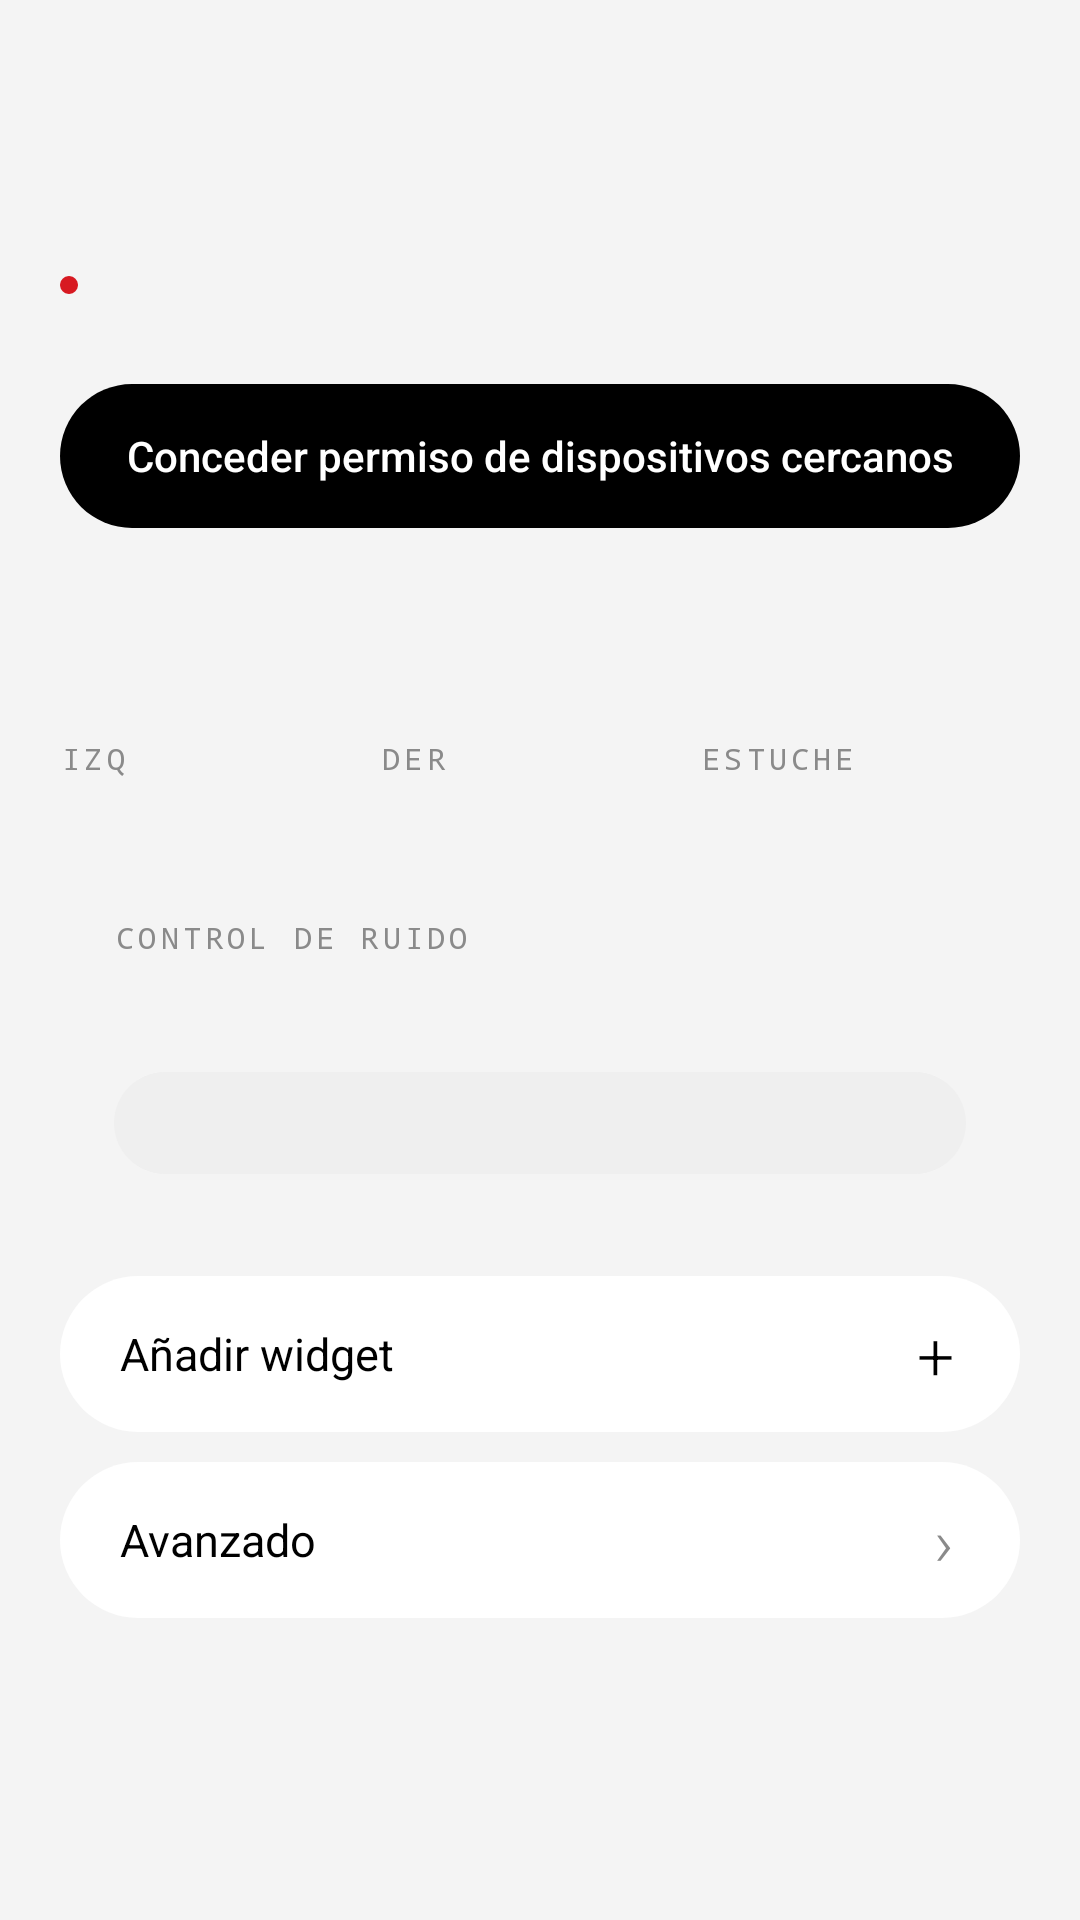

Write the Android layout XML for this screen, with the resource values it uses.
<!-- AndroidManifest.xml: application theme AppTheme -->
<!-- res/layout/activity_main.xml -->
<?xml version="1.0" encoding="utf-8"?>
<ScrollView xmlns:android="http://schemas.android.com/apk/res/android"
    android:layout_width="match_parent"
    android:layout_height="match_parent"
    android:fitsSystemWindows="true">

    <LinearLayout
        android:layout_width="match_parent"
        android:layout_height="wrap_content"
        android:orientation="vertical"
        android:paddingStart="20dp"
        android:paddingTop="40dp"
        android:paddingEnd="20dp"
        android:paddingBottom="32dp">

        <TextView
            android:id="@+id/name"
            android:layout_width="match_parent"
            android:layout_height="wrap_content"
            android:fontFamily="sans-serif-light"
            android:textColor="@color/fg"
            android:textSize="30sp" />

        <LinearLayout
            android:layout_width="wrap_content"
            android:layout_height="wrap_content"
            android:layout_marginTop="6dp"
            android:gravity="center_vertical"
            android:orientation="horizontal">

            <ImageView
                android:id="@+id/link_dot"
                android:layout_width="6dp"
                android:layout_height="6dp"
                android:layout_marginEnd="8dp"
                android:importantForAccessibility="no"
                android:src="@drawable/dot_red" />

            <TextView
                android:id="@+id/link_text"
                style="@style/Caption"
                android:layout_width="wrap_content"
                android:layout_height="wrap_content"
                android:textSize="13sp" />
        </LinearLayout>

        <Button
            android:id="@+id/grant"
            style="@style/Pill.Primary"
            android:layout_width="match_parent"
            android:layout_height="wrap_content"
            android:layout_marginTop="24dp"
            android:text="@string/grant" />

        
        <LinearLayout
            android:layout_width="match_parent"
            android:layout_height="wrap_content"
            android:layout_marginTop="32dp"
            android:orientation="horizontal">

            <LinearLayout
                android:layout_width="0dp"
                android:layout_height="wrap_content"
                android:layout_weight="1"
                android:orientation="vertical">

                <ImageView
                    android:id="@+id/bat_l"
                    android:layout_width="wrap_content"
                    android:layout_height="30dp"
                    android:adjustViewBounds="true"
                    android:importantForAccessibility="no"
                    android:tint="@color/fg" />

                <TextView
                    android:id="@+id/cap_left"
                    style="@style/Label"
                    android:layout_width="wrap_content"
                    android:layout_height="wrap_content"
                    android:text="@string/cap_left" />
            </LinearLayout>

            <LinearLayout
                android:layout_width="0dp"
                android:layout_height="wrap_content"
                android:layout_weight="1"
                android:orientation="vertical">

                <ImageView
                    android:id="@+id/bat_r"
                    android:layout_width="wrap_content"
                    android:layout_height="30dp"
                    android:adjustViewBounds="true"
                    android:importantForAccessibility="no"
                    android:tint="@color/fg" />

                <TextView
                    style="@style/Label"
                    android:layout_width="wrap_content"
                    android:layout_height="wrap_content"
                    android:text="@string/cap_right" />
            </LinearLayout>

            <LinearLayout
                android:layout_width="0dp"
                android:layout_height="wrap_content"
                android:layout_weight="1"
                android:orientation="vertical">

                <ImageView
                    android:id="@+id/bat_c"
                    android:layout_width="wrap_content"
                    android:layout_height="30dp"
                    android:adjustViewBounds="true"
                    android:importantForAccessibility="no"
                    android:tint="@color/fg" />

                <TextView
                    style="@style/Label"
                    android:layout_width="wrap_content"
                    android:layout_height="wrap_content"
                    android:text="@string/cap_case" />
            </LinearLayout>
        </LinearLayout>

        
        <LinearLayout
            android:layout_width="match_parent"
            android:layout_height="wrap_content"
            android:layout_marginTop="28dp"
            android:background="@drawable/card"
            android:orientation="vertical"
            android:padding="18dp">

            <TextView
                style="@style/Label"
                android:layout_width="wrap_content"
                android:layout_height="wrap_content"
                android:layout_marginTop="0dp"
                android:text="@string/section_noise" />

            <LinearLayout
                android:id="@+id/modes"
                android:layout_width="match_parent"
                android:layout_height="wrap_content"
                android:layout_marginTop="18dp"
                android:orientation="horizontal" />

            <LinearLayout
                android:id="@+id/levels"
                android:layout_width="match_parent"
                android:layout_height="34dp"
                android:layout_marginTop="20dp"
                android:background="@drawable/pill_idle"
                android:orientation="horizontal"
                android:padding="2dp" />
        </LinearLayout>

        <LinearLayout
            android:id="@+id/pin"
            style="@style/Row"
            android:layout_width="match_parent"
            android:layout_height="52dp"
            android:layout_marginTop="16dp">

            <TextView
                style="@style/Body"
                android:layout_width="0dp"
                android:layout_height="wrap_content"
                android:layout_weight="1"
                android:text="@string/add_widget" />

            <TextView
                android:layout_width="wrap_content"
                android:layout_height="wrap_content"
                android:fontFamily="sans-serif-light"
                android:text="+"
                android:textColor="@color/fg"
                android:textSize="22sp" />
        </LinearLayout>

        <LinearLayout
            android:id="@+id/advanced_toggle"
            style="@style/Row"
            android:layout_width="match_parent"
            android:layout_height="52dp"
            android:layout_marginTop="10dp">

            <TextView
                style="@style/Body"
                android:layout_width="0dp"
                android:layout_height="wrap_content"
                android:layout_weight="1"
                android:text="@string/advanced" />

            <TextView
                android:id="@+id/advanced_chevron"
                android:layout_width="wrap_content"
                android:layout_height="wrap_content"
                android:fontFamily="sans-serif-light"
                android:text="›"
                android:textColor="@color/fg_secondary"
                android:textSize="22sp" />
        </LinearLayout>

        
        <LinearLayout
            android:id="@+id/advanced"
            android:layout_width="match_parent"
            android:layout_height="wrap_content"
            android:orientation="vertical"
            android:visibility="gone">

            <TextView
                style="@style/Label"
                android:layout_width="wrap_content"
                android:layout_height="wrap_content"
                android:layout_marginTop="28dp"
                android:text="@string/section_device" />

            <RadioGroup
                android:id="@+id/devices"
                android:layout_width="match_parent"
                android:layout_height="wrap_content"
                android:layout_marginTop="10dp"
                android:background="@drawable/card"
                android:padding="12dp" />

            <TextView
                style="@style/Label"
                android:layout_width="wrap_content"
                android:layout_height="wrap_content"
                android:layout_marginTop="28dp"
                android:text="@string/section_console" />

            <LinearLayout
                android:layout_width="match_parent"
                android:layout_height="wrap_content"
                android:layout_marginTop="6dp"
                android:gravity="center_vertical"
                android:orientation="horizontal">

                <EditText
                    android:id="@+id/raw"
                    android:layout_width="0dp"
                    android:layout_height="wrap_content"
                    android:layout_weight="1"
                    android:fontFamily="monospace"
                    android:hint="010C 0101"
                    android:importantForAutofill="no"
                    android:inputType="textCapCharacters|textNoSuggestions"
                    android:textColor="@color/fg"
                    android:textSize="14sp" />

                <Button
                    android:id="@+id/send_raw"
                    style="@style/Pill"
                    android:layout_width="wrap_content"
                    android:layout_height="wrap_content"
                    android:layout_marginStart="8dp"
                    android:text="@string/send" />

                <Button
                    android:id="@+id/refresh"
                    style="@style/Pill"
                    android:layout_width="wrap_content"
                    android:layout_height="wrap_content"
                    android:layout_marginStart="6dp"
                    android:text="@string/refresh" />
            </LinearLayout>

            <TextView
                style="@style/Caption"
                android:layout_width="wrap_content"
                android:layout_height="wrap_content"
                android:layout_marginTop="4dp"
                android:text="@string/console_hint" />

            <TextView
                android:id="@+id/console"
                android:layout_width="match_parent"
                android:layout_height="wrap_content"
                android:layout_marginTop="10dp"
                android:background="@drawable/card"
                android:fontFamily="monospace"
                android:minHeight="120dp"
                android:padding="14dp"
                android:textColor="@color/fg_secondary"
                android:textIsSelectable="true"
                android:textSize="11sp" />
        </LinearLayout>
    </LinearLayout>
</ScrollView>
<!-- resources referenced by this layout -->
<resources>
  <color name="fg">#FF000000</color>
  <color name="fg_secondary">#FF8A8A8A</color>
  <!-- drawable dot_red (drawable) -->
  <?xml version="1.0" encoding="utf-8"?>
  <shape xmlns:android="http://schemas.android.com/apk/res/android" android:shape="oval">
      <solid android:color="@color/nt_red" />
      <size android:width="8dp" android:height="8dp" />
  </shape>
  <!-- drawable pill_idle (drawable) -->
  <?xml version="1.0" encoding="utf-8"?>
  <shape xmlns:android="http://schemas.android.com/apk/res/android" android:shape="rectangle">
      <solid android:color="@color/pill_idle" />
      <corners android:radius="100dp" />
  </shape>
  <string name="add_widget">Añadir widget</string>
  <string name="advanced">Avanzado</string>
  <string name="cap_case">ESTUCHE</string>
  <string name="cap_left">IZQ</string>
  <string name="cap_right">DER</string>
  <string name="console_hint">CMD + payload en hex, ej. 010C 0101 (modo en Buds 4) o C01E 03 (modo en Headphone (1))</string>
  <string name="grant">Conceder permiso de dispositivos cercanos</string>
  <string name="refresh">Actualizar</string>
  <string name="section_console">CONSOLA DE PROTOCOLO</string>
  <string name="section_device">AUDÍFONOS</string>
  <string name="section_noise">CONTROL DE RUIDO</string>
  <string name="send">Enviar</string>
  <style name="Body">
          <item name="android:textSize">15sp</item>
          <item name="android:textColor">@color/fg</item>
      </style>
  <style name="Caption">
          <item name="android:textSize">12sp</item>
          <item name="android:textColor">@color/fg_secondary</item>
      </style>
  <style name="Label">
          <item name="android:textSize">10sp</item>
          <item name="android:textColor">@color/fg_secondary</item>
          <item name="android:letterSpacing">0.14</item>
          <item name="android:fontFamily">monospace</item>
          <item name="android:layout_marginTop">8dp</item>
      </style>
  <style name="Pill">
          <item name="android:background">@drawable/pill_idle</item>
          <item name="android:textColor">@color/fg</item>
          <item name="android:textAllCaps">false</item>
          <item name="android:textSize">14sp</item>
          <item name="android:minHeight">48dp</item>
          <item name="android:paddingStart">18dp</item>
          <item name="android:paddingEnd">18dp</item>
          <item name="android:stateListAnimator">@null</item>
      </style>
  <style name="Pill.Primary">
          <item name="android:background">@drawable/pill_sel</item>
          <item name="android:textColor">@color/on_sel</item>
      </style>
  <style name="Row">
          <item name="android:background">@drawable/row_card</item>
          <item name="android:orientation">horizontal</item>
          <item name="android:gravity">center_vertical</item>
          <item name="android:paddingStart">20dp</item>
          <item name="android:paddingEnd">22dp</item>
          <item name="android:clickable">true</item>
          <item name="android:focusable">true</item>
      </style>
  <color name="nt_red">#FFD71921</color>
  <color name="pill_idle">#FFEFEFEF</color>
  <!-- drawable pill_sel (drawable) -->
  <?xml version="1.0" encoding="utf-8"?>
  <shape xmlns:android="http://schemas.android.com/apk/res/android" android:shape="rectangle">
      <solid android:color="@color/pill_sel" />
      <corners android:radius="100dp" />
  </shape>
  <color name="on_sel">#FFFFFFFF</color>
  <!-- drawable row_card (drawable) -->
  <?xml version="1.0" encoding="utf-8"?>
  <ripple xmlns:android="http://schemas.android.com/apk/res/android" android:color="@color/pill_idle">
      <item>
          <shape android:shape="rectangle">
              <solid android:color="@color/card" />
              <corners android:radius="100dp" />
          </shape>
      </item>
  </ripple>
  <color name="app_bg">#FFF4F4F4</color>
  <color name="pill_sel">#FF000000</color>
  <color name="card">#FFFFFFFF</color>
</resources>
